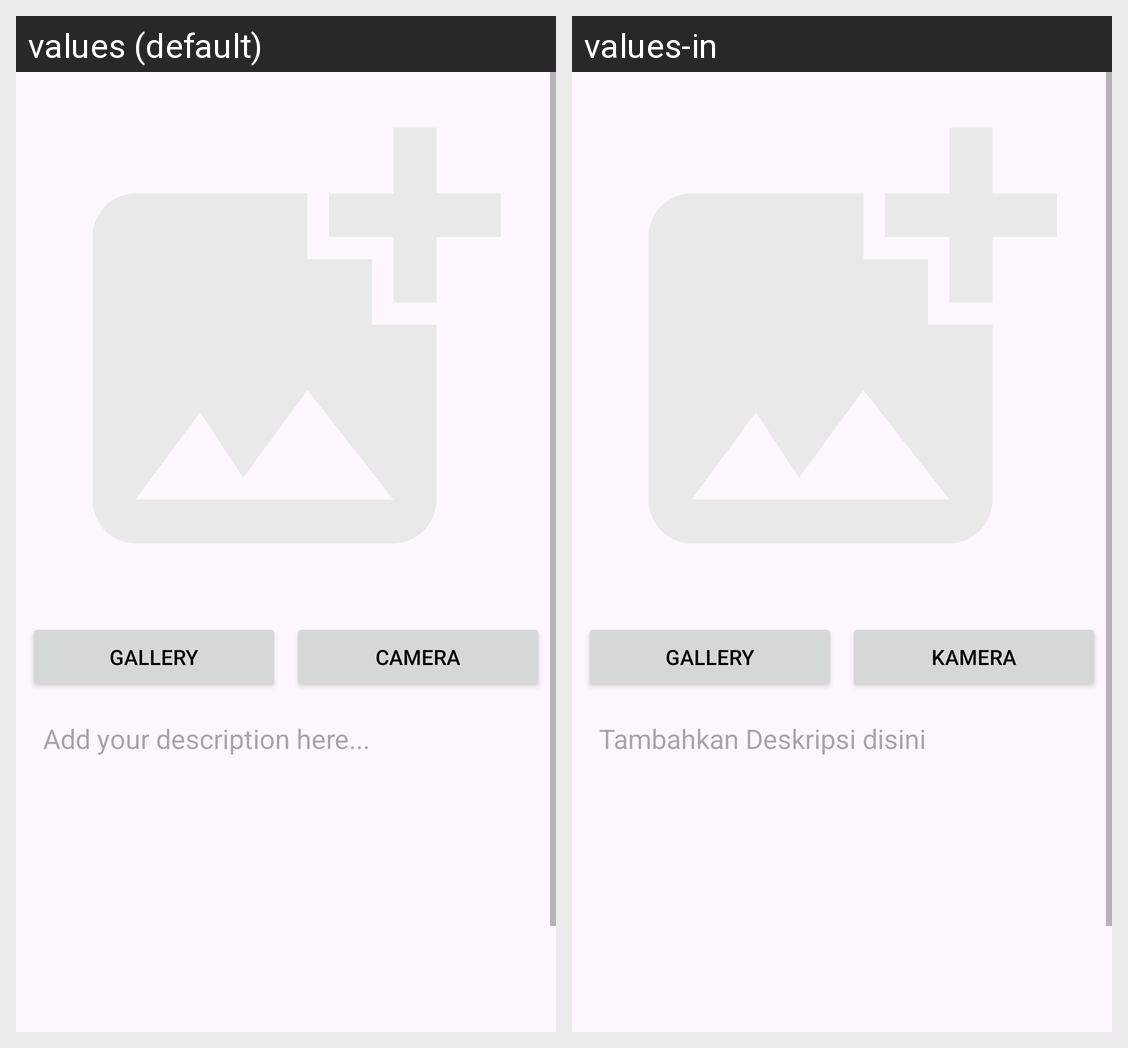

Translations of the strings shown on this Android screen, per locale in the grid:
Android screen res/layout/activity_add_list.xml rendered under 2 locales, left to right: values (default), values-in. Device: Nexus 5 (rendered at 1080×1920; each locale shown at half size, 540×960, under a caption strip naming it); theme Theme.LoginWithAnimation.
Strings drawn on this screen, with the default value and each locale's value (text and hints the layout hard-codes, and strings that could not be matched under every locale, appear in the picture but are not listed):

camera
  values: Camera
  values-in: Kamera

gallery
  values: Gallery
  values-in: Gallery

add_your_description_here
  values: Add your description here...
  values-in: Tambahkan Deskripsi disini
